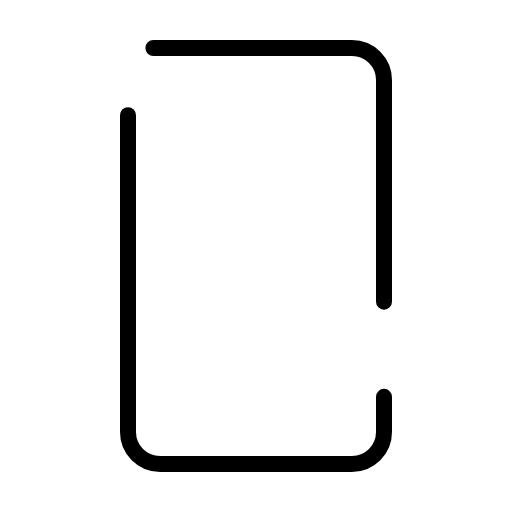
t = 0.00 s
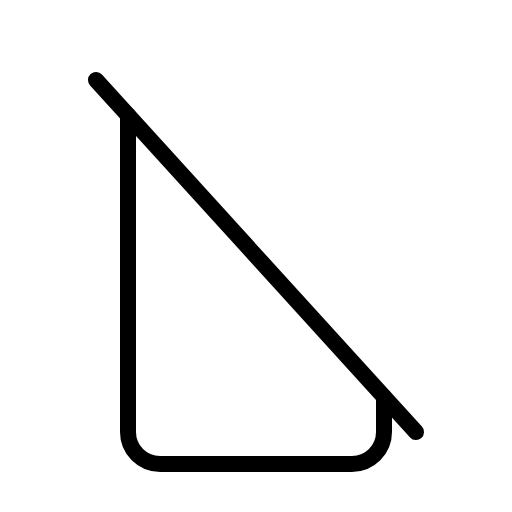
t = 0.60 s
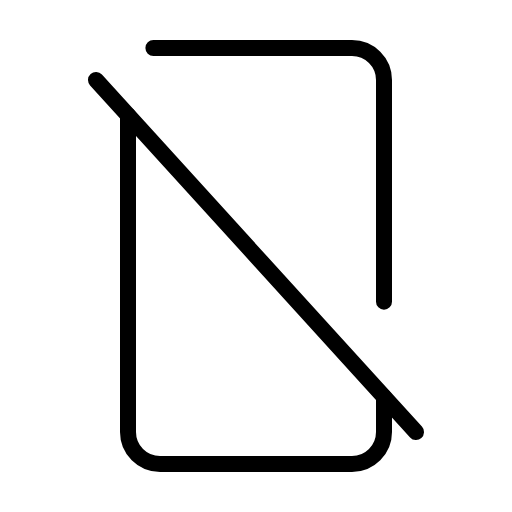
t = 1.35 s
t = 1.73 s: frame unchanged from t = 1.35 s, image omitted
t = 2.48 s: frame unchanged from t = 1.35 s, image omitted
t = 2.85 s: frame unchanged from t = 1.35 s, image omitted

The animated SVG that drew these frames (rendered in a browser with its animation timeline set to each time). Animation: 1 CSS @keyframes rule; one cycle of 3.60 s, repeats indefinitely.

<svg xmlns="http://www.w3.org/2000/svg" viewBox="0 0 256 256">
  <style>
    .draw-line {
      stroke-dasharray: 2000;
      stroke-dashoffset: 0;
    }
    svg:hover .draw-line {
      animation: phosphor-draw-in 3s ease-in-out infinite alternate;
    }
    @keyframes phosphor-draw-in {
      0%   { stroke-dashoffset: 2000; }
      50%  { stroke-dashoffset: 0; }
      100% { stroke-dashoffset: 0; }
    }
  </style><rect width="256" height="256" fill="none"/><line x1="48" y1="40" x2="208" y2="216" fill="none" stroke="currentColor" stroke-linecap="round" stroke-linejoin="round" stroke-width="8" class="draw-line" pathLength="1" style="animation-delay: 0s"/><path d="M192,198.4V216a16,16,0,0,1-16,16H80a16,16,0,0,1-16-16V57.6" fill="none" stroke="currentColor" stroke-linecap="round" stroke-linejoin="round" stroke-width="8" class="draw-line" pathLength="1" style="animation-delay: 0.3s"/><path d="M76.7,24H176a16,16,0,0,1,16,16V150.83" fill="none" stroke="currentColor" stroke-linecap="round" stroke-linejoin="round" stroke-width="8" class="draw-line" pathLength="1" style="animation-delay: 0.6s"/></svg>
